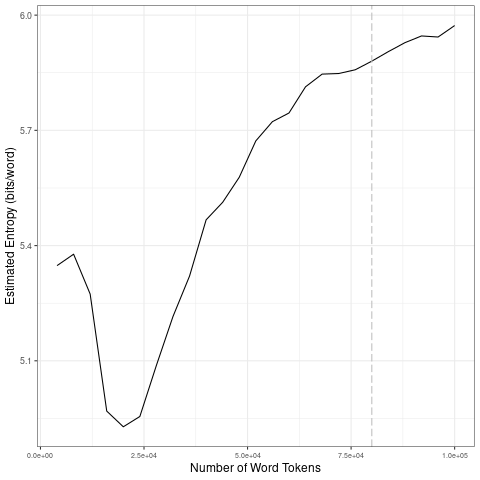

The table this chart was drawn from, first rows:
file, entropy.Corpus.Size, entropy.Entropy, sd.Corpus.Size, sd.SD
data/en_by_timestamp/2023-05-31_tokens_1…, 4000, 5.348, 20000, 0.2144
data/en_by_timestamp/2023-05-31_tokens_1…, 8000, 5.378, 40000, 0.1988
data/en_by_timestamp/2023-05-31_tokens_1…, 12000, 5.274, 60000, 0.09847
data/en_by_timestamp/2023-05-31_tokens_1…, 16000, 4.969, 80000, 0.0241
data/en_by_timestamp/2023-05-31_tokens_1…, 20000, 4.928, 1e+05, 0.02489
data/en_by_timestamp/2023-05-31_tokens_1…, 24000, 4.955, 20000, 0.2144
data/en_by_timestamp/2023-05-31_tokens_1…, 28000, 5.088, 40000, 0.1988
data/en_by_timestamp/2023-05-31_tokens_1…, 32000, 5.216, 60000, 0.09847
data/en_by_timestamp/2023-05-31_tokens_1…, 36000, 5.321, 80000, 0.0241
data/en_by_timestamp/2023-05-31_tokens_1…, 40000, 5.467, 1e+05, 0.02489
data/en_by_timestamp/2023-05-31_tokens_1…, 44000, 5.513, 20000, 0.2144
data/en_by_timestamp/2023-05-31_tokens_1…, 48000, 5.578, 40000, 0.1988
data/en_by_timestamp/2023-05-31_tokens_1…, 52000, 5.673, 60000, 0.09847
data/en_by_timestamp/2023-05-31_tokens_1…, 56000, 5.723, 80000, 0.0241
data/en_by_timestamp/2023-05-31_tokens_1…, 60000, 5.745, 1e+05, 0.02489
data/en_by_timestamp/2023-05-31_tokens_1…, 64000, 5.813, 20000, 0.2144
data/en_by_timestamp/2023-05-31_tokens_1…, 68000, 5.846, 40000, 0.1988
data/en_by_timestamp/2023-05-31_tokens_1…, 72000, 5.848, 60000, 0.09847
data/en_by_timestamp/2023-05-31_tokens_1…, 76000, 5.858, 80000, 0.0241
data/en_by_timestamp/2023-05-31_tokens_1…, 80000, 5.88, 1e+05, 0.02489
data/en_by_timestamp/2023-05-31_tokens_1…, 84000, 5.905, 20000, 0.2144
data/en_by_timestamp/2023-05-31_tokens_1…, 88000, 5.928, 40000, 0.1988
data/en_by_timestamp/2023-05-31_tokens_1…, 92000, 5.946, 60000, 0.09847
data/en_by_timestamp/2023-05-31_tokens_1…, 96000, 5.943, 80000, 0.0241
data/en_by_timestamp/2023-05-31_tokens_1…, 1e+05, 5.973, 1e+05, 0.02489
